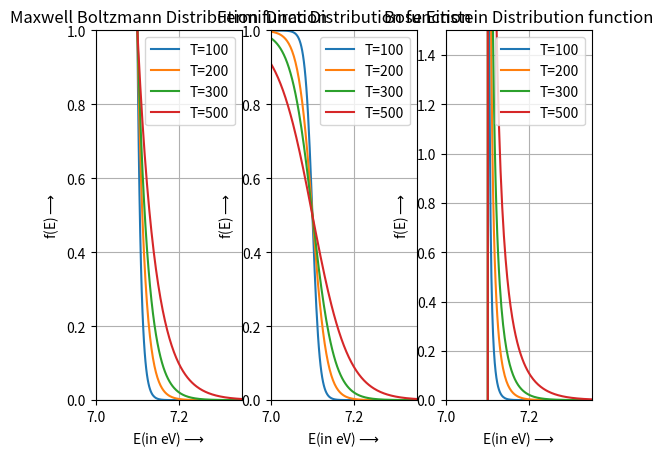

This chart was generated by the following Python code:
'''
Date:09.11.2022
[redacted]
[redacted]
Description:Plotting Maxwell-Boltzmann,Fermi-Dirac, Bose-Einstein Distribution Functions
'''


import  numpy as np
import matplotlib.pyplot as plt

mu = 7.1
k = 8.6E-5
Temp = [100,200,300,500]

#Maxwell Boltzmann Distribution function
def f(e,T):
    return 1/(np.exp((e-mu)/(k*T)))

E = np.linspace(1,10,5000)
y= np.zeros(len(E))

for j in range(len(Temp)):
    y = f(E,Temp[j])
    plt.subplot(1,3,1)
    plt.plot(E,y,label='T=%i'%Temp[j])

plt.legend()
plt.xlim(7.00,7.35)
plt.ylim(0,1)
plt.xlabel(r'E(in eV)$\longrightarrow$')
plt.ylabel(r'f(E)$\longrightarrow$')
plt.grid()
plt.legend()
plt.title('Maxwell Boltzmann Distribution function')

#Fermi Dirac Distribution function
def f(e,T):
    return 1/(np.exp((e-mu)/(k*T))+1)

E = np.linspace(0,10,5000)
y= np.zeros(len(E))

for j in range(len(Temp)):
    y = f(E,Temp[j])
    plt.subplot(1,3,2)
    plt.plot(E,y,label='T=%i'%Temp[j])

plt.legend()
plt.xlim(7.00,7.35)
plt.ylim(0,1)
plt.xlabel(r'E(in eV)$\longrightarrow$')
plt.ylabel(r'f(E)$\longrightarrow$')
plt.legend()
plt.grid()
plt.title('Fermi Dirac Distribution function')

#Bose Einstein Distribution function
def f(e,T):
    return 1/(np.exp((e-mu)/(k*T))-1)

E = np.linspace(0,10,5000)
y= np.zeros(len(E))

for j in range(len(Temp)):
    y = f(E,Temp[j])
    plt.subplot(1,3,3)
    plt.plot(E,y,label='T=%i'%Temp[j])

plt.legend()
plt.xlim(7.00,7.35)
plt.ylim(0,1.5)
plt.xlabel(r'E(in eV)$\longrightarrow$')
plt.ylabel(r'f(E)$\longrightarrow$')
plt.legend()
plt.grid()
plt.title('Bose Einstein Distribution function')

plt.show()
